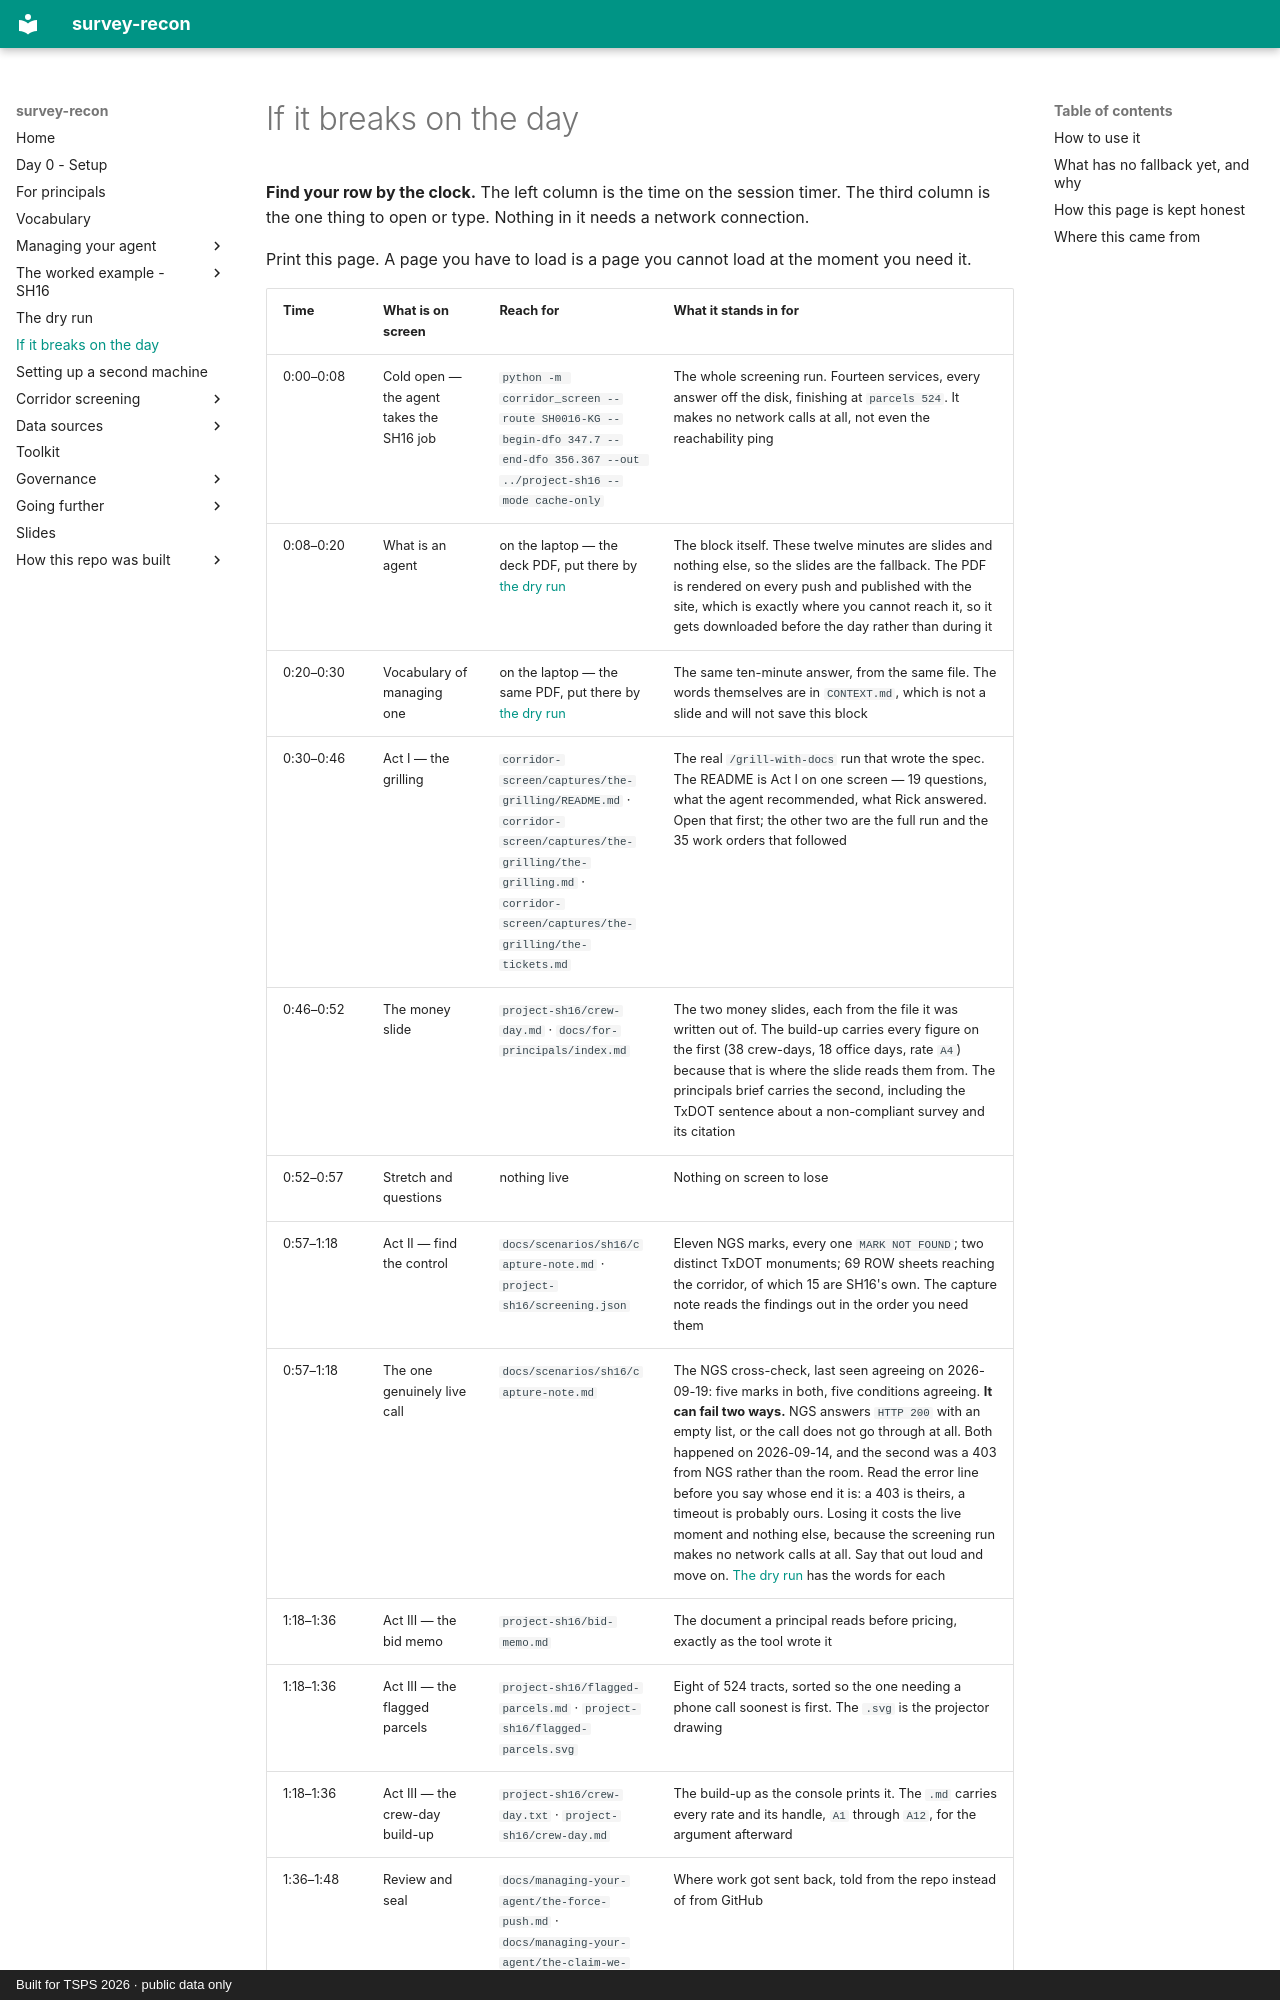

repository: RickSmith/survey-recon · page: presenting/fallbacks/index.html · generator: mkdocs · copyright: Built for TSPS 2026 · public data only

# If it breaks on the day

**Find your row by the clock.** The left column is the time on the session
timer. The third column is the one thing to open or type. Nothing in it needs a
network connection.

Print this page. A page you have to load is a page you cannot load at the
moment you need it.
